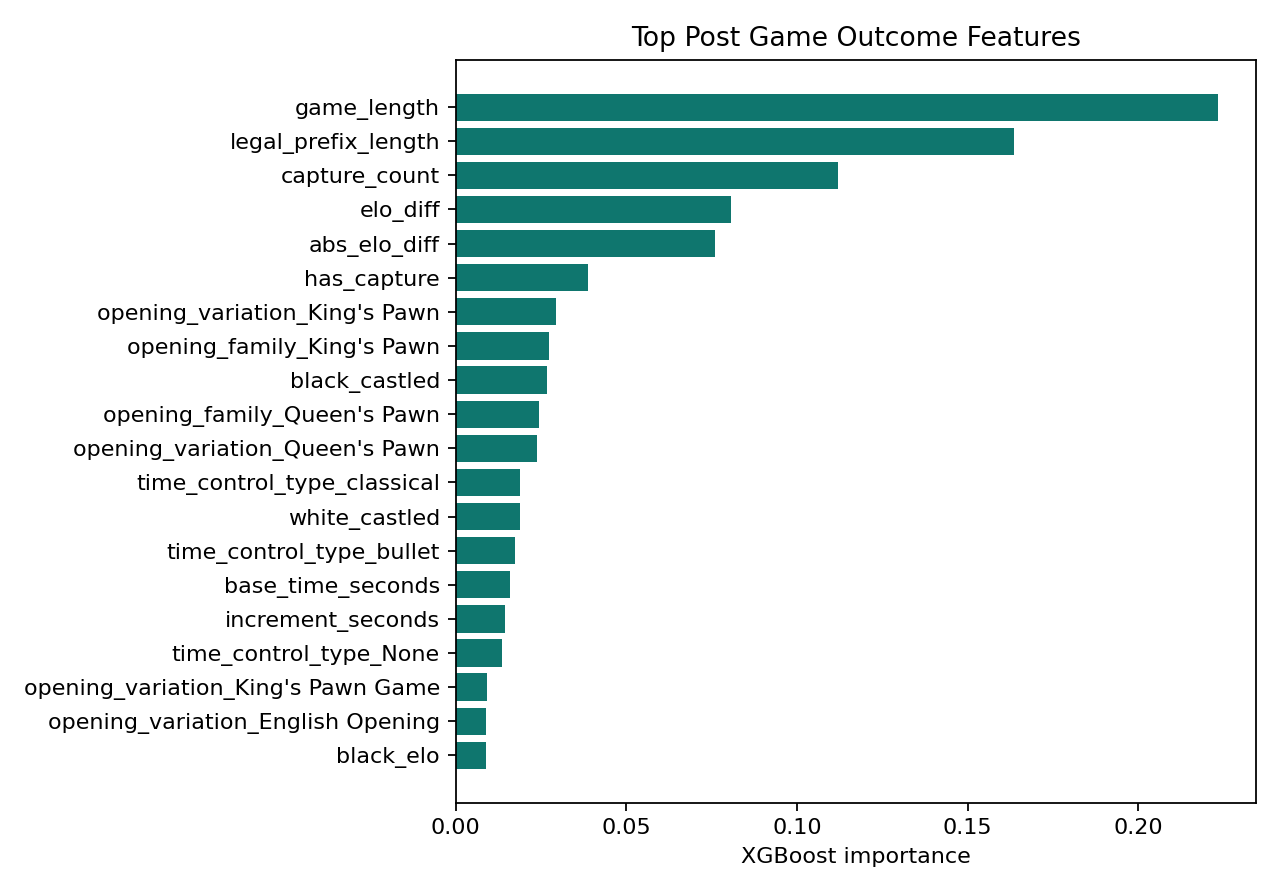

Source data for this figure (header and first rows):
feature, importance
game_length, 0.2233
legal_prefix_length, 0.1635
capture_count, 0.112
elo_diff, 0.08075
abs_elo_diff, 0.07606
has_capture, 0.03891
opening_variation_King's Pawn, 0.02947
opening_family_King's Pawn, 0.0273
black_castled, 0.02689
opening_family_Queen's Pawn, 0.02443
opening_variation_Queen's Pawn, 0.02391
time_control_type_classical, 0.01884
white_castled, 0.0188
time_control_type_bullet, 0.01737
base_time_seconds, 0.01594
increment_seconds, 0.01437
time_control_type_None, 0.01369
opening_variation_King's Pawn Game, 0.009095
opening_variation_English Opening, 0.008875
black_elo, 0.008792
white_elo, 0.008402
eco_code_?, 0.008268
opening_family_Reti Opening, 0.007543
eco_code_A41, 0.004628
eco_code_A40, 0.003377
opening_variation_King's Knight Opening, 0.002858
time_control_type_blitz, 0.002685
eco_code_B01, 0.001785
opening_family_Queen's Pawn Game, 0.0009965
eco_code_A00, 0.0009526
eco_code_A07, 0.0006103
opening_variation_Indian Game, 0.0006025
opening_variation_Sicilian Defense: Hype…, 0.0005726
eco_code_C20, 0.0005346
opening_variation_Caro-Kann Defense: Kar…, 0.0005055
opening_family_Ruy Lopez, 0.0004971
opening_variation_Queen's Gambit Refused…, 0.0004615
time_control_type_rapid, 0.0004344
opening_family_Danish Gambit Accepted, 0.0004317
eco_code_C28, 0.0004191
eco_code_E16, 0.000408
opening_variation_Zukertort Opening: Lis…, 0.0002817
opening_variation_Caro-Kann Defense: Adv…, 0.0002669
opening_family_Sicilian Defense #2, 0.0001636
opening_variation_Dutch Defense: Raphael…, 4.0468483e-05
opening_variation_Caro-Kann Defense: Acc…, 2.4812201e-05
opening_variation_Queen's Gambit Refused…, 2.3896371e-05
opening_variation_Pirc Defense: Austrian…, 0.0
opening_variation_Pirc Defense: Austrian…, 0.0
opening_variation_Pirc Defense: Austrian…, 0.0
opening_variation_Pirc Defense: Austrian…, 0.0
opening_variation_Pirc Defense: Austrian…, 0.0
eco_code_A05, 0.0
opening_variation_Pirc Defense: Austrian…, 0.0
opening_variation_Pirc Defense: 150 Atta…, 0.0
opening_variation_Pirc Defense: Austrian…, 0.0
opening_variation_Pirc Defense: Bayonet …, 0.0
opening_variation_Pirc Defense: Byrne Va…, 0.0
opening_variation_Pirc Defense: Chinese …, 0.0
opening_variation_Pirc Defense: Classica…, 0.0
... 3,076 more rows
